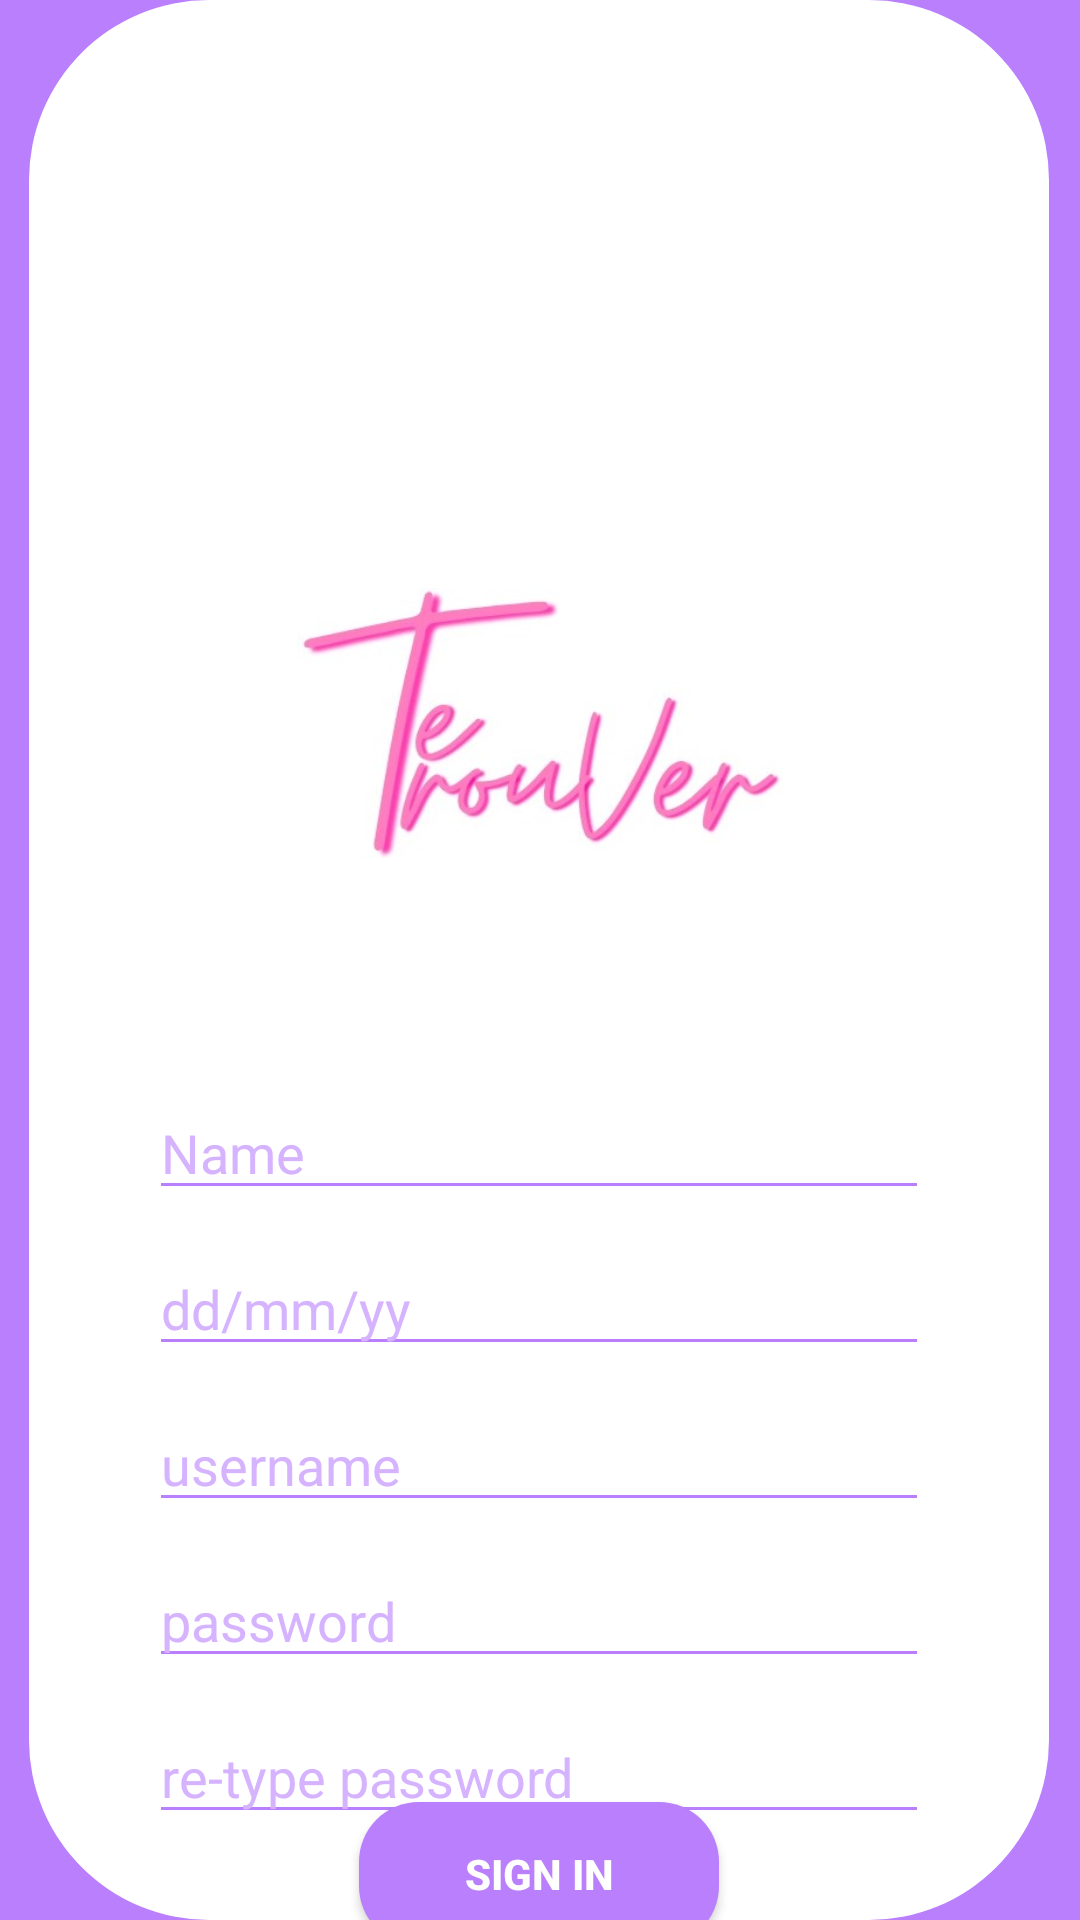

Reconstruct the res/layout file that produces this screen, plus the resources it refers to.
<!-- AndroidManifest.xml: application theme Theme.FlyingDutchman -->
<!-- res/layout/activity_sign_in.xml -->
<?xml version="1.0" encoding="utf-8"?>
<androidx.constraintlayout.widget.ConstraintLayout xmlns:android="http://schemas.android.com/apk/res/android"
    xmlns:app="http://schemas.android.com/apk/res-auto"
    xmlns:tools="http://schemas.android.com/tools"
    android:layout_width="match_parent"
    android:layout_height="match_parent"
    android:background="@color/Ungu"
    tools:context=".SignInActivity">

    <ImageView
        android:id="@+id/imageView11"
        android:layout_width="wrap_content"
        android:layout_height="wrap_content"
        app:layout_constraintBottom_toBottomOf="parent"
        app:layout_constraintEnd_toEndOf="parent"
        app:layout_constraintHorizontal_bias="0.49"
        app:layout_constraintStart_toStartOf="parent"
        app:layout_constraintTop_toTopOf="parent"
        app:layout_constraintVertical_bias="0.497"
        app:srcCompat="@drawable/rectangle_2" />

    <ImageView
        android:id="@+id/imageView10"
        android:layout_width="170dp"
        android:layout_height="90dp"
        android:layout_marginTop="196dp"
        app:layout_constraintEnd_toEndOf="parent"
        app:layout_constraintStart_toStartOf="parent"
        app:layout_constraintTop_toTopOf="parent"
        app:srcCompat="@drawable/nama_app" />

    <EditText
        android:id="@+id/editTextTextPersonName"
        android:layout_width="0dp"
        android:layout_height="wrap_content"
        android:layout_marginStart="40dp"
        android:layout_marginTop="76dp"
        android:layout_marginEnd="40dp"
        android:backgroundTint="@color/Ungu"
        android:ems="10"
        android:inputType="textPersonName"
        android:text="Name"
        android:textColor="@color/ungumuda"
        app:layout_constraintEnd_toEndOf="@+id/imageView11"
        app:layout_constraintHorizontal_bias="0.503"
        app:layout_constraintStart_toStartOf="@+id/imageView11"
        app:layout_constraintTop_toBottomOf="@+id/imageView10"
        tools:ignore="TouchTargetSizeCheck" />

    <EditText
        android:id="@+id/editTextTextPersonName4"
        android:layout_width="0dp"
        android:layout_height="wrap_content"
        android:layout_marginStart="40dp"
        android:layout_marginTop="128dp"
        android:layout_marginEnd="40dp"
        android:backgroundTint="@color/Ungu"
        android:ems="10"
        android:inputType="textPersonName"
        android:text="dd/mm/yy"
        android:textColor="@color/ungumuda"
        app:layout_constraintEnd_toEndOf="@+id/imageView11"
        app:layout_constraintHorizontal_bias="0.0"
        app:layout_constraintStart_toStartOf="@+id/imageView11"
        app:layout_constraintTop_toBottomOf="@+id/imageView10"
        tools:ignore="TouchTargetSizeCheck" />

    <EditText
        android:id="@+id/editTextTextPersonName5"
        android:layout_width="0dp"
        android:layout_height="wrap_content"
        android:layout_marginStart="40dp"
        android:layout_marginTop="180dp"
        android:layout_marginEnd="40dp"
        android:backgroundTint="@color/Ungu"
        android:ems="10"
        android:inputType="textPersonName"
        android:text="username"
        android:textColor="@color/ungumuda"
        app:layout_constraintEnd_toEndOf="@+id/imageView11"
        app:layout_constraintHorizontal_bias="0.0"
        app:layout_constraintStart_toStartOf="@+id/imageView11"
        app:layout_constraintTop_toBottomOf="@+id/imageView10"
        tools:ignore="TouchTargetSizeCheck" />

    <EditText
        android:id="@+id/editTextTextPersonName8"
        android:layout_width="0dp"
        android:layout_height="wrap_content"
        android:layout_marginStart="40dp"
        android:layout_marginTop="232dp"
        android:layout_marginEnd="40dp"
        android:backgroundTint="@color/Ungu"
        android:ems="10"
        android:inputType="textPersonName"
        android:text="password"
        android:textColor="@color/ungumuda"
        app:layout_constraintEnd_toEndOf="@+id/imageView11"
        app:layout_constraintHorizontal_bias="0.0"
        app:layout_constraintStart_toStartOf="@+id/imageView11"
        app:layout_constraintTop_toBottomOf="@+id/imageView10"
        tools:ignore="TouchTargetSizeCheck" />

    <EditText
        android:id="@+id/editTextTextPersonName9"
        android:layout_width="0dp"
        android:layout_height="wrap_content"
        android:layout_marginStart="40dp"
        android:layout_marginTop="284dp"
        android:layout_marginEnd="40dp"
        android:backgroundTint="@color/Ungu"
        android:ems="10"
        android:inputType="textPersonName"
        android:text="re-type password"
        android:textColor="@color/ungumuda"
        app:layout_constraintEnd_toEndOf="@+id/imageView11"
        app:layout_constraintHorizontal_bias="0.0"
        app:layout_constraintStart_toStartOf="@+id/imageView11"
        app:layout_constraintTop_toBottomOf="@+id/imageView10"
        tools:ignore="TouchTargetSizeCheck" />

    <Button
        android:id="@+id/btnSignIn"
        android:layout_width="0dp"
        android:layout_height="wrap_content"
        android:layout_marginStart="110dp"
        android:layout_marginEnd="110dp"
        android:background="@drawable/shape_rectangle_blue"
        android:text="Sign In"
        android:textColor="@color/white"
        android:textSize="14sp"
        android:textStyle="bold"
        app:layout_constraintBottom_toBottomOf="@+id/imageView11"
        app:layout_constraintEnd_toEndOf="@+id/imageView11"
        app:layout_constraintHorizontal_bias="0.0"
        app:layout_constraintStart_toStartOf="@+id/imageView11"
        app:layout_constraintTop_toBottomOf="@+id/editTextTextPersonName9"
        app:layout_constraintVertical_bias="0.563" />

</androidx.constraintlayout.widget.ConstraintLayout>
<!-- resources referenced by this layout -->
<resources>
  <color name="Ungu">#B97FFD</color>
  <color name="ungumuda">#D6B3FF</color>
  <color name="white">#FFFFFFFF</color>
  <!-- drawable nama_app: jpeg bitmap (drawable, 13559 bytes) -->
  <!-- drawable rectangle_2 (drawable) -->
  <vector xmlns:android="http://schemas.android.com/apk/res/android"
      android:width="340dp"
      android:height="640dp"
      android:viewportWidth="340"
      android:viewportHeight="640">
    <path
        android:pathData="M60,0L280,0A60,60 0,0 1,340 60L340,580A60,60 0,0 1,280 640L60,640A60,60 0,0 1,0 580L0,60A60,60 0,0 1,60 0z"
        android:fillColor="#ffffff"/>
  </vector>
  <!-- drawable shape_rectangle_blue (drawable) -->
  <?xml version="1.0" encoding="utf-8"?>
  <shape xmlns:android="http://schemas.android.com/apk/res/android"
      android:shape="rectangle">
      <solid android:color="@color/Ungu"/>
      <corners android:radius="20dp"/>
  
  </shape>
  <style name="Theme.FlyingDutchman" parent="Theme.AppCompat.DayNight.NoActionBar">
          
          <item name="colorPrimary">@color/purple_500</item>
          <item name="colorPrimaryVariant">@color/purple_700</item>
          <item name="colorOnPrimary">@color/white</item>
          
          <item name="colorSecondary">@color/teal_200</item>
          <item name="colorSecondaryVariant">@color/teal_700</item>
          <item name="colorOnSecondary">@color/black</item>
          
          <item name="android:statusBarColor">?attr/colorPrimaryVariant</item>
          
      </style>
  <color name="purple_500">#FF6200EE</color>
  <color name="purple_700">#FF3700B3</color>
  <color name="teal_200">#FF03DAC5</color>
  <color name="teal_700">#FF018786</color>
  <color name="black">#FF000000</color>
</resources>
